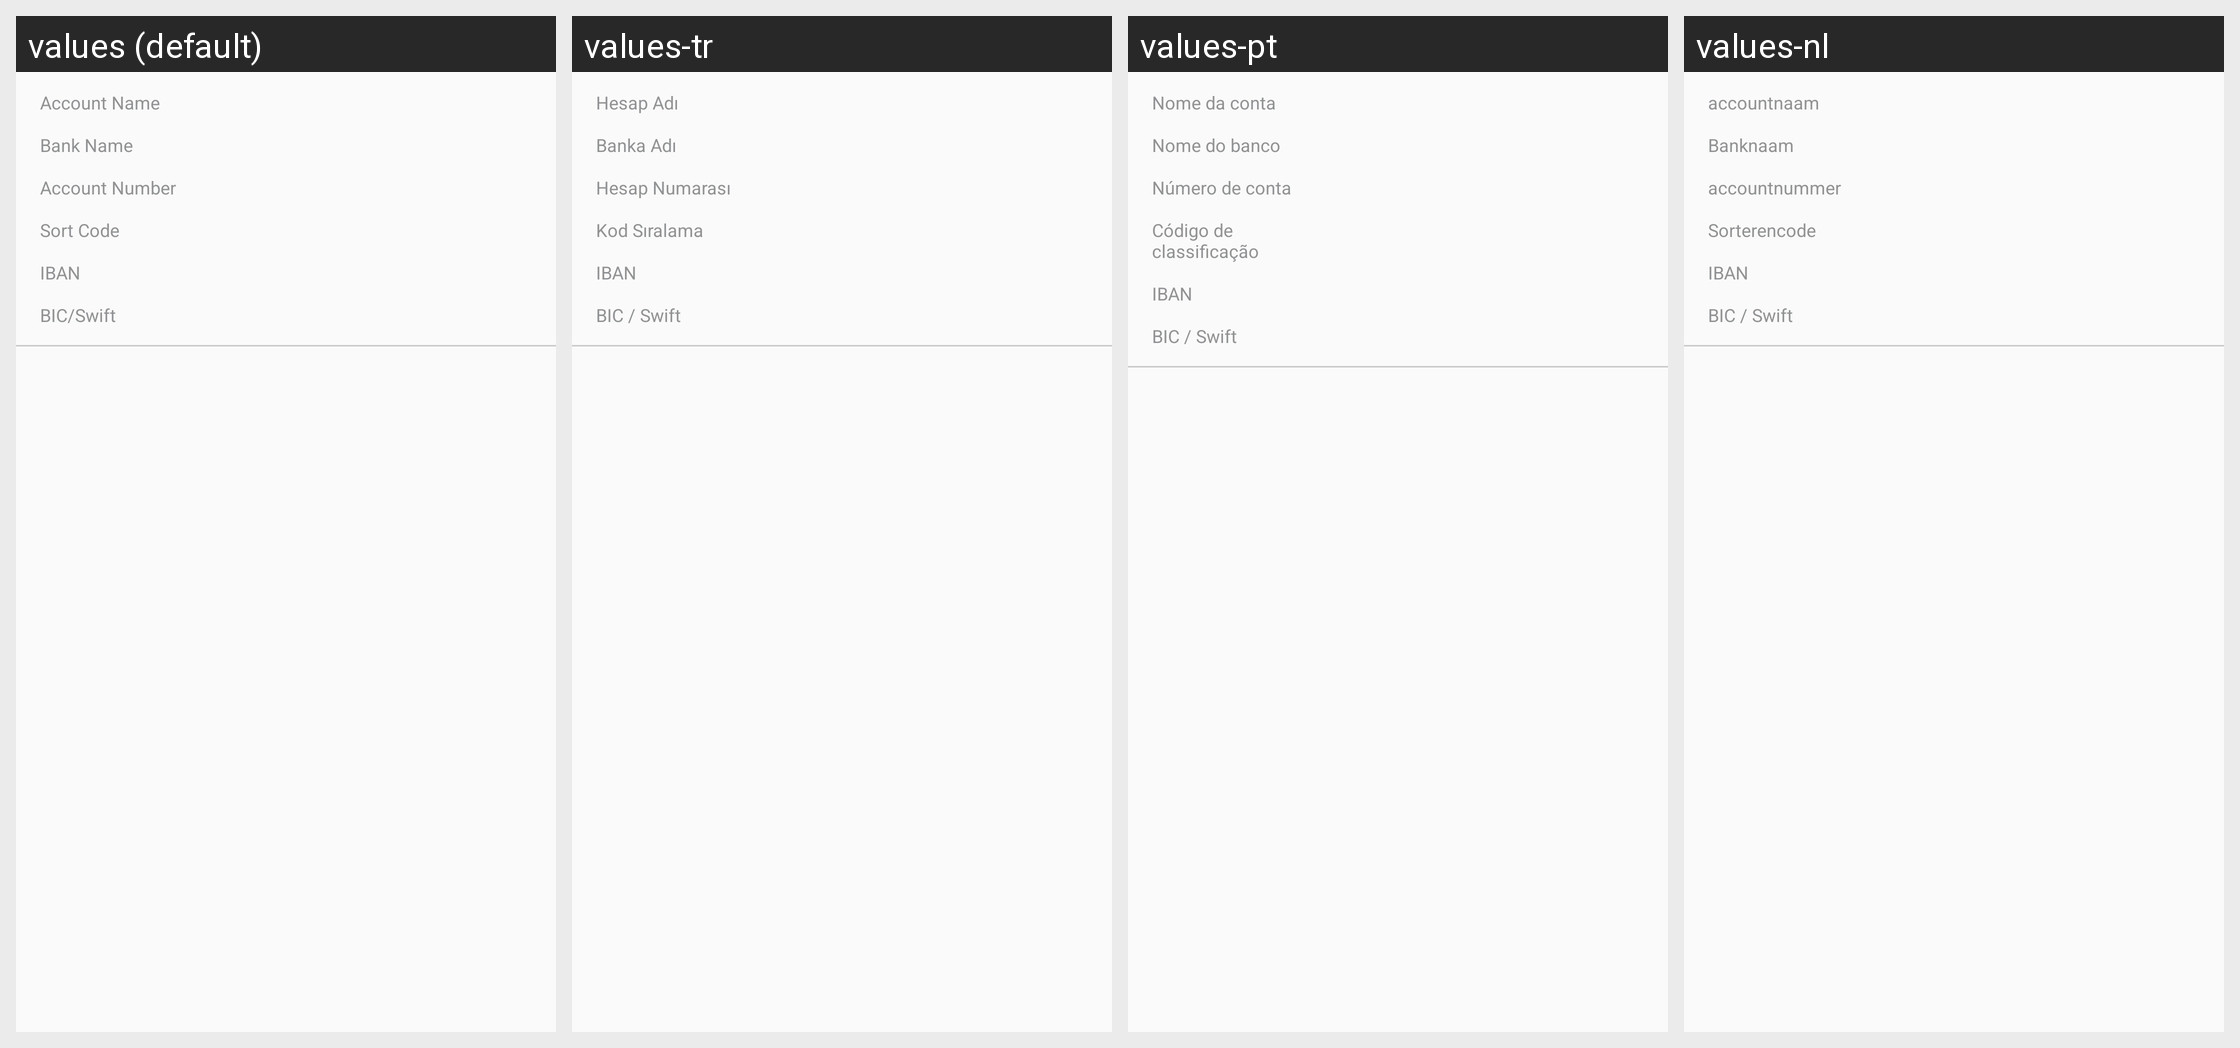

Translations of the strings shown on this Android screen, per locale in the grid:
Android screen res/layout/inflater_banklist.xml rendered under 4 locales, left to right: values (default), values-tr, values-pt, values-nl. Device: Nexus 5 (rendered at 1080×1920; each locale shown at half size, 540×960, under a caption strip naming it); theme AppTheme.
Other locales in the repository, not shown: values-ar, values-da, values-de, values-es, values-fr, values-hi, values-it, values-ru.
Strings drawn on this screen, with the default value and each locale's value (text and hints the layout hard-codes, and strings that could not be matched under every locale, appear in the picture but are not listed):

account_name
  values: Account Name
  values-tr: Hesap Adı
  values-pt: Nome da conta
  values-nl: accountnaam

bank_name
  values: Bank Name
  values-tr: Banka Adı
  values-pt: Nome do banco
  values-nl: Banknaam

account_number
  values: Account Number
  values-tr: Hesap Numarası
  values-pt: Número de conta
  values-nl: accountnummer

sort_code
  values: Sort Code
  values-tr: Kod Sıralama
  values-pt: Código de classificação
  values-nl: Sorterencode

iban
  values: IBAN
  values-tr: IBAN
  values-pt: IBAN
  values-nl: IBAN

bic_swift
  values: BIC/Swift
  values-tr: BIC / Swift
  values-pt: BIC / Swift
  values-nl: BIC / Swift
